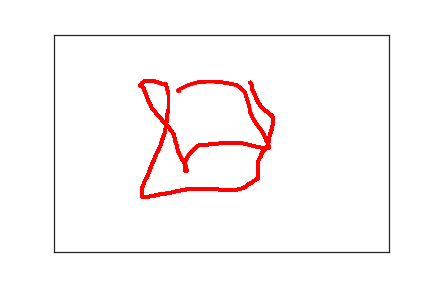

Data behind this chart, as committed beside it:
3.580000000000000000e+02, 1.840000000000000000e+02, 0.000000000000000000e+00, 1.000000000000000000e+00
2.930000000000000000e+02, 1.100000000000000000e+02, 8.639337000000000000e+07, 2.000000000000000000e+00
2.950000000000000000e+02, 1.150000000000000000e+02, 8.639343800000000000e+07, 2.000000000000000000e+00
2.950000000000000000e+02, 1.170000000000000000e+02, 8.639345200000000000e+07, 2.000000000000000000e+00
2.950000000000000000e+02, 1.200000000000000000e+02, 8.639346500000000000e+07, 2.000000000000000000e+00
2.950000000000000000e+02, 1.240000000000000000e+02, 8.639348400000000000e+07, 2.000000000000000000e+00
2.970000000000000000e+02, 1.280000000000000000e+02, 8.639351000000000000e+07, 2.000000000000000000e+00
2.980000000000000000e+02, 1.330000000000000000e+02, 8.639352500000000000e+07, 2.000000000000000000e+00
3.000000000000000000e+02, 1.380000000000000000e+02, 8.639354000000000000e+07, 2.000000000000000000e+00
3.010000000000000000e+02, 1.430000000000000000e+02, 8.639355800000000000e+07, 2.000000000000000000e+00
3.020000000000000000e+02, 1.480000000000000000e+02, 8.639356700000000000e+07, 2.000000000000000000e+00
3.040000000000000000e+02, 1.530000000000000000e+02, 8.639358200000000000e+07, 2.000000000000000000e+00
3.050000000000000000e+02, 1.560000000000000000e+02, 8.639360800000000000e+07, 2.000000000000000000e+00
3.070000000000000000e+02, 1.600000000000000000e+02, 8.639361300000000000e+07, 2.000000000000000000e+00
3.090000000000000000e+02, 1.650000000000000000e+02, 8.639362900000000000e+07, 2.000000000000000000e+00
3.120000000000000000e+02, 1.690000000000000000e+02, 8.639364900000000000e+07, 2.000000000000000000e+00
3.140000000000000000e+02, 1.730000000000000000e+02, 8.639366600000000000e+07, 2.000000000000000000e+00
3.170000000000000000e+02, 1.760000000000000000e+02, 8.639368200000000000e+07, 2.000000000000000000e+00
3.190000000000000000e+02, 1.790000000000000000e+02, 8.639370400000000000e+07, 2.000000000000000000e+00
3.210000000000000000e+02, 1.820000000000000000e+02, 8.639372300000000000e+07, 2.000000000000000000e+00
3.230000000000000000e+02, 1.840000000000000000e+02, 8.639374500000000000e+07, 2.000000000000000000e+00
3.250000000000000000e+02, 1.860000000000000000e+02, 8.639376300000000000e+07, 2.000000000000000000e+00
3.270000000000000000e+02, 1.900000000000000000e+02, 8.639378400000000000e+07, 2.000000000000000000e+00
3.270000000000000000e+02, 1.920000000000000000e+02, 8.639379800000000000e+07, 2.000000000000000000e+00
3.270000000000000000e+02, 1.940000000000000000e+02, 8.639382400000000000e+07, 2.000000000000000000e+00
3.270000000000000000e+02, 1.980000000000000000e+02, 8.639384400000000000e+07, 2.000000000000000000e+00
3.270000000000000000e+02, 2.020000000000000000e+02, 8.639385700000000000e+07, 2.000000000000000000e+00
3.270000000000000000e+02, 2.060000000000000000e+02, 8.639386800000000000e+07, 2.000000000000000000e+00
3.260000000000000000e+02, 2.110000000000000000e+02, 8.639388100000000000e+07, 2.000000000000000000e+00
3.260000000000000000e+02, 2.150000000000000000e+02, 8.639391100000000000e+07, 2.000000000000000000e+00
3.250000000000000000e+02, 2.190000000000000000e+02, 8.639392400000000000e+07, 2.000000000000000000e+00
3.240000000000000000e+02, 2.240000000000000000e+02, 8.639394000000000000e+07, 2.000000000000000000e+00
3.230000000000000000e+02, 2.270000000000000000e+02, 8.639395300000000000e+07, 2.000000000000000000e+00
3.220000000000000000e+02, 2.310000000000000000e+02, 8.639396800000000000e+07, 2.000000000000000000e+00
3.220000000000000000e+02, 2.340000000000000000e+02, 8.639398900000000000e+07, 2.000000000000000000e+00
3.210000000000000000e+02, 2.370000000000000000e+02, 8.639401000000000000e+07, 2.000000000000000000e+00
3.210000000000000000e+02, 2.400000000000000000e+02, 8.639403000000000000e+07, 2.000000000000000000e+00
3.210000000000000000e+02, 2.440000000000000000e+02, 8.639404800000000000e+07, 2.000000000000000000e+00
3.210000000000000000e+02, 2.460000000000000000e+02, 8.639406300000000000e+07, 2.000000000000000000e+00
3.200000000000000000e+02, 2.490000000000000000e+02, 8.639408200000000000e+07, 2.000000000000000000e+00
3.200000000000000000e+02, 2.520000000000000000e+02, 8.639410200000000000e+07, 2.000000000000000000e+00
3.190000000000000000e+02, 2.550000000000000000e+02, 8.639411900000000000e+07, 2.000000000000000000e+00
3.180000000000000000e+02, 2.570000000000000000e+02, 8.639413500000000000e+07, 2.000000000000000000e+00
3.170000000000000000e+02, 2.590000000000000000e+02, 8.639415100000000000e+07, 2.000000000000000000e+00
3.170000000000000000e+02, 2.610000000000000000e+02, 8.639416800000000000e+07, 2.000000000000000000e+00
3.160000000000000000e+02, 2.630000000000000000e+02, 8.639418900000000000e+07, 2.000000000000000000e+00
3.150000000000000000e+02, 2.640000000000000000e+02, 8.639421100000000000e+07, 2.000000000000000000e+00
3.140000000000000000e+02, 2.650000000000000000e+02, 8.639423000000000000e+07, 2.000000000000000000e+00
3.130000000000000000e+02, 2.670000000000000000e+02, 8.639424900000000000e+07, 2.000000000000000000e+00
3.120000000000000000e+02, 2.670000000000000000e+02, 8.639427400000000000e+07, 2.000000000000000000e+00
3.120000000000000000e+02, 2.680000000000000000e+02, 8.639430200000000000e+07, 2.000000000000000000e+00
3.120000000000000000e+02, 2.690000000000000000e+02, 8.639432000000000000e+07, 2.000000000000000000e+00
3.110000000000000000e+02, 2.710000000000000000e+02, 8.639433700000000000e+07, 2.000000000000000000e+00
3.100000000000000000e+02, 2.740000000000000000e+02, 8.639435900000000000e+07, 2.000000000000000000e+00
3.090000000000000000e+02, 2.770000000000000000e+02, 8.639436600000000000e+07, 2.000000000000000000e+00
3.090000000000000000e+02, 2.800000000000000000e+02, 8.639438300000000000e+07, 2.000000000000000000e+00
3.080000000000000000e+02, 2.820000000000000000e+02, 8.639440100000000000e+07, 2.000000000000000000e+00
3.070000000000000000e+02, 2.850000000000000000e+02, 8.639442100000000000e+07, 2.000000000000000000e+00
3.060000000000000000e+02, 2.870000000000000000e+02, 8.639443600000000000e+07, 2.000000000000000000e+00
3.050000000000000000e+02, 2.910000000000000000e+02, 8.639446400000000000e+07, 2.000000000000000000e+00
3.040000000000000000e+02, 2.930000000000000000e+02, 8.639449100000000000e+07, 2.000000000000000000e+00
... 255 more rows
